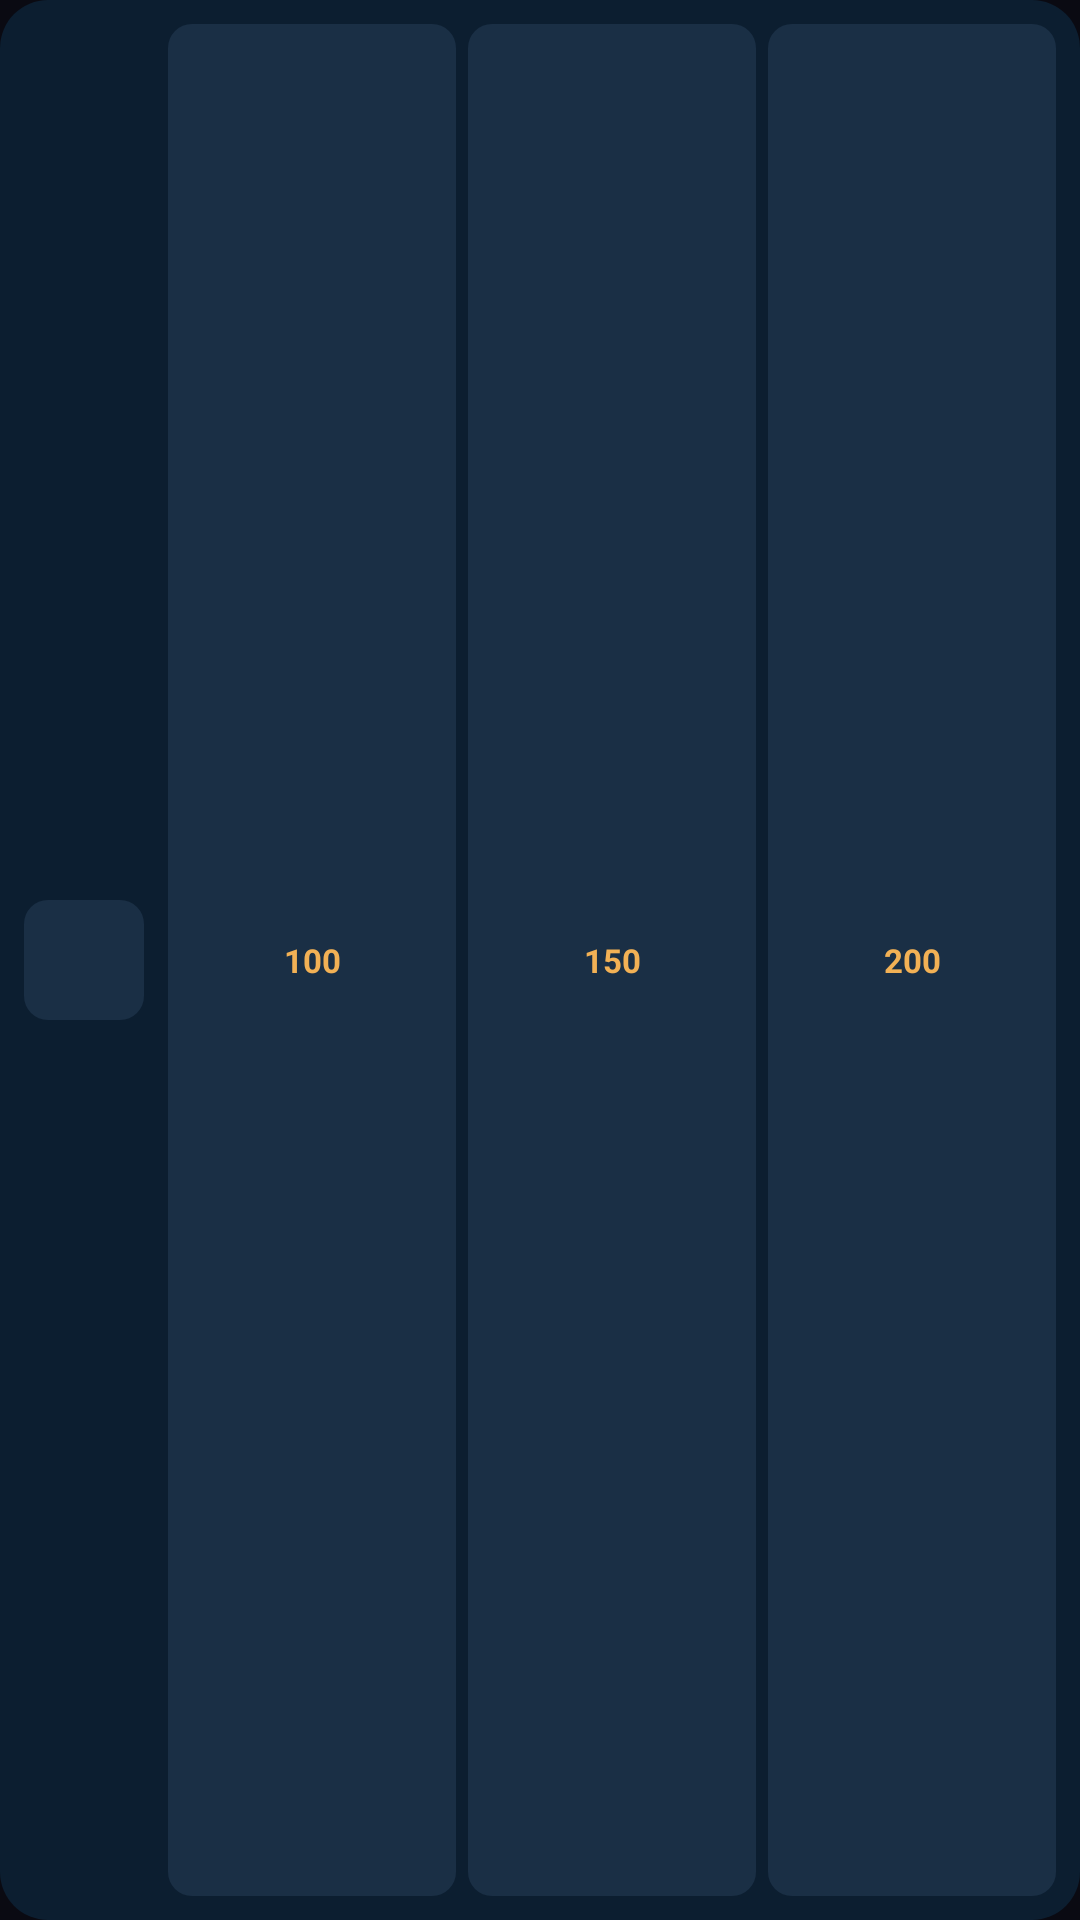

Android layout source for this screen:
<!-- AndroidManifest.xml: application theme Theme.SoundSTBoost -->
<!-- res/layout/widget_2x1.xml -->
<?xml version="1.0" encoding="utf-8"?>
<LinearLayout xmlns:android="http://schemas.android.com/apk/res/android"
    android:layout_width="match_parent"
    android:layout_height="match_parent"
    android:background="@drawable/widget_bg_inactive"
    android:orientation="horizontal"
    android:padding="8dp"
    android:gravity="center_vertical">

    
    <FrameLayout
        android:id="@+id/widget_toggle"
        android:layout_width="40dp"
        android:layout_height="40dp"
        android:layout_marginEnd="8dp"
        android:background="@drawable/widget_button_inactive">

        <ImageView
            android:id="@+id/widget_toggle_icon"
            android:layout_width="24dp"
            android:layout_height="24dp"
            android:layout_gravity="center"
            android:src="@drawable/ic_volume_off"
            android:contentDescription="@string/app_name" />

    </FrameLayout>

    
    <LinearLayout
        android:layout_width="0dp"
        android:layout_height="match_parent"
        android:layout_weight="1"
        android:orientation="horizontal"
        android:gravity="end|center_vertical">

        <TextView
            android:id="@+id/widget_preset_100"
            android:layout_width="0dp"
            android:layout_height="match_parent"
            android:layout_weight="1"
            android:layout_marginEnd="4dp"
            android:background="@drawable/widget_button_inactive"
            android:gravity="center"
            android:text="100"
            android:textColor="#f2b155"
            android:textSize="11sp"
            android:textStyle="bold" />

        <TextView
            android:id="@+id/widget_preset_150"
            android:layout_width="0dp"
            android:layout_height="match_parent"
            android:layout_weight="1"
            android:layout_marginEnd="4dp"
            android:background="@drawable/widget_button_inactive"
            android:gravity="center"
            android:text="150"
            android:textColor="#f2b155"
            android:textSize="11sp"
            android:textStyle="bold" />

        <TextView
            android:id="@+id/widget_preset_200"
            android:layout_width="0dp"
            android:layout_height="match_parent"
            android:layout_weight="1"
            android:background="@drawable/widget_button_inactive"
            android:gravity="center"
            android:text="200"
            android:textColor="#f2b155"
            android:textSize="11sp"
            android:textStyle="bold" />

    </LinearLayout>

</LinearLayout>
<!-- resources referenced by this layout -->
<resources>
  <!-- drawable widget_bg_inactive (drawable) -->
  <?xml version="1.0" encoding="utf-8"?>
  <shape xmlns:android="http://schemas.android.com/apk/res/android">
      <solid android:color="#0c1e30" />
      <corners android:radius="16dp" />
  </shape>
  <!-- drawable widget_button_inactive (drawable) -->
  <?xml version="1.0" encoding="utf-8"?>
  <shape xmlns:android="http://schemas.android.com/apk/res/android">
      <solid android:color="#1a2f45" />
      <corners android:radius="8dp" />
  </shape>
  <string name="app_name">Sound\'ST Boost</string>
  <style name="Theme.SoundSTBoost" parent="android:Theme.Material.NoActionBar">
          <item name="android:statusBarColor">@color/deep_black</item>
          <item name="android:windowBackground">@color/deep_black</item>
      </style>
  <color name="deep_black">#0A0A12</color>
</resources>
